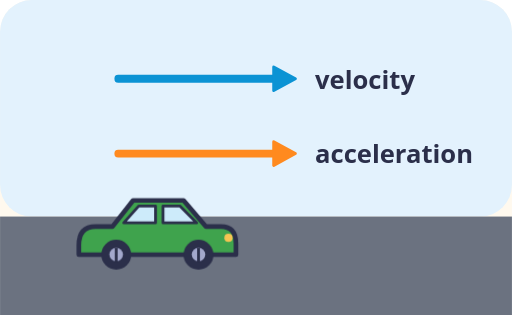
t = 0.00 s
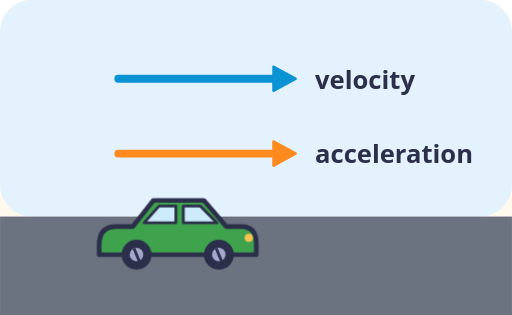
t = 0.75 s
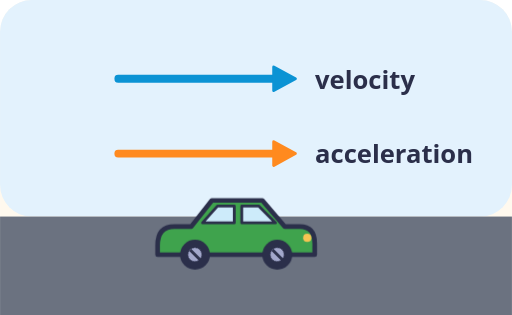
t = 1.50 s
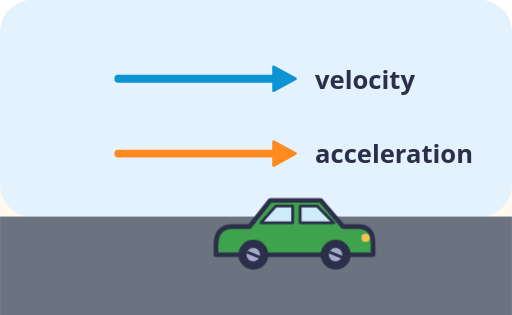
t = 2.25 s

The animated SVG that drew these frames (rendered in a browser with its animation timeline set to each time). Animation: 2 CSS @keyframes rules; one cycle of 3.00 s, repeats indefinitely.

<svg xmlns="http://www.w3.org/2000/svg" viewBox="0 0 260 160" role="img">
<title>A car with arrows for its velocity and acceleration</title>
<style>
.t{font:600 13px system-ui, sans-serif;fill:#2B2F4A}.s{font:600 12px system-ui, sans-serif;fill:#2B2F4A}.m{text-anchor:middle}.e{text-anchor:end}
.wh{transform-box:fill-box;transform-origin:center;animation:sp .8s linear infinite}@keyframes sp{to{transform:rotate(360deg)}}.go{animation:go 3s ease-in-out infinite alternate}@keyframes go{from{transform:translateX(-40px)}to{transform:translateX(40px)}}
@media (prefers-reduced-motion: reduce){*{animation:none!important}}
</style>
<rect width="100%" height="100%" rx="16" fill="#FFF9EE"/>
<rect x="0" y="0" width="260" height="110" rx="16" fill="#E3F2FD"/><rect x="0" y="110" width="260" height="50" fill="#6B7280"/><g class="go"><g transform="translate(80 136) scale(0.95)"><path d="M0 -12Q0 -22 9 -22H18L29 -36H56L68 -22H76Q84 -22 84 -13V-7H0Z" fill="#3FA34D" stroke="#2B2F4A" stroke-width="2.5" stroke-linejoin="round"/><path d="M32 -33H41V-24H24ZM45 -33H54L63 -24H45Z" fill="#CDEBFA" stroke="#2B2F4A" stroke-width="1.5" stroke-linejoin="round"/><circle cx="80" cy="-16" r="2.2" fill="#F6C453"/><circle cx="20" cy="-7" r="8" fill="#2B2F4A"/><g class="wh"><circle cx="20" cy="-7" r="3.6" fill="#A3A8CC"/><path d="M20 -10.6V-3.4" stroke="#2B2F4A" stroke-width="1.5"/></g><circle cx="64" cy="-7" r="8" fill="#2B2F4A"/><g class="wh"><circle cx="64" cy="-7" r="3.6" fill="#A3A8CC"/><path d="M64 -10.6V-3.4" stroke="#2B2F4A" stroke-width="1.5"/></g></g></g><g><path d="M60 40L139 40" stroke="#0B93D4" stroke-width="4" stroke-linecap="round"/><path d="M150 40L139 46L139 34Z" fill="#0B93D4" stroke="#0B93D4" stroke-width="1.5" stroke-linejoin="round"/></g><text class="t" x="160" y="45">velocity</text><g><path d="M60 78L139 78" stroke="#FF8A1F" stroke-width="4" stroke-linecap="round"/><path d="M150 78L139 84L139 72Z" fill="#FF8A1F" stroke="#FF8A1F" stroke-width="1.5" stroke-linejoin="round"/></g><text class="t" x="160" y="83">acceleration</text>
</svg>
